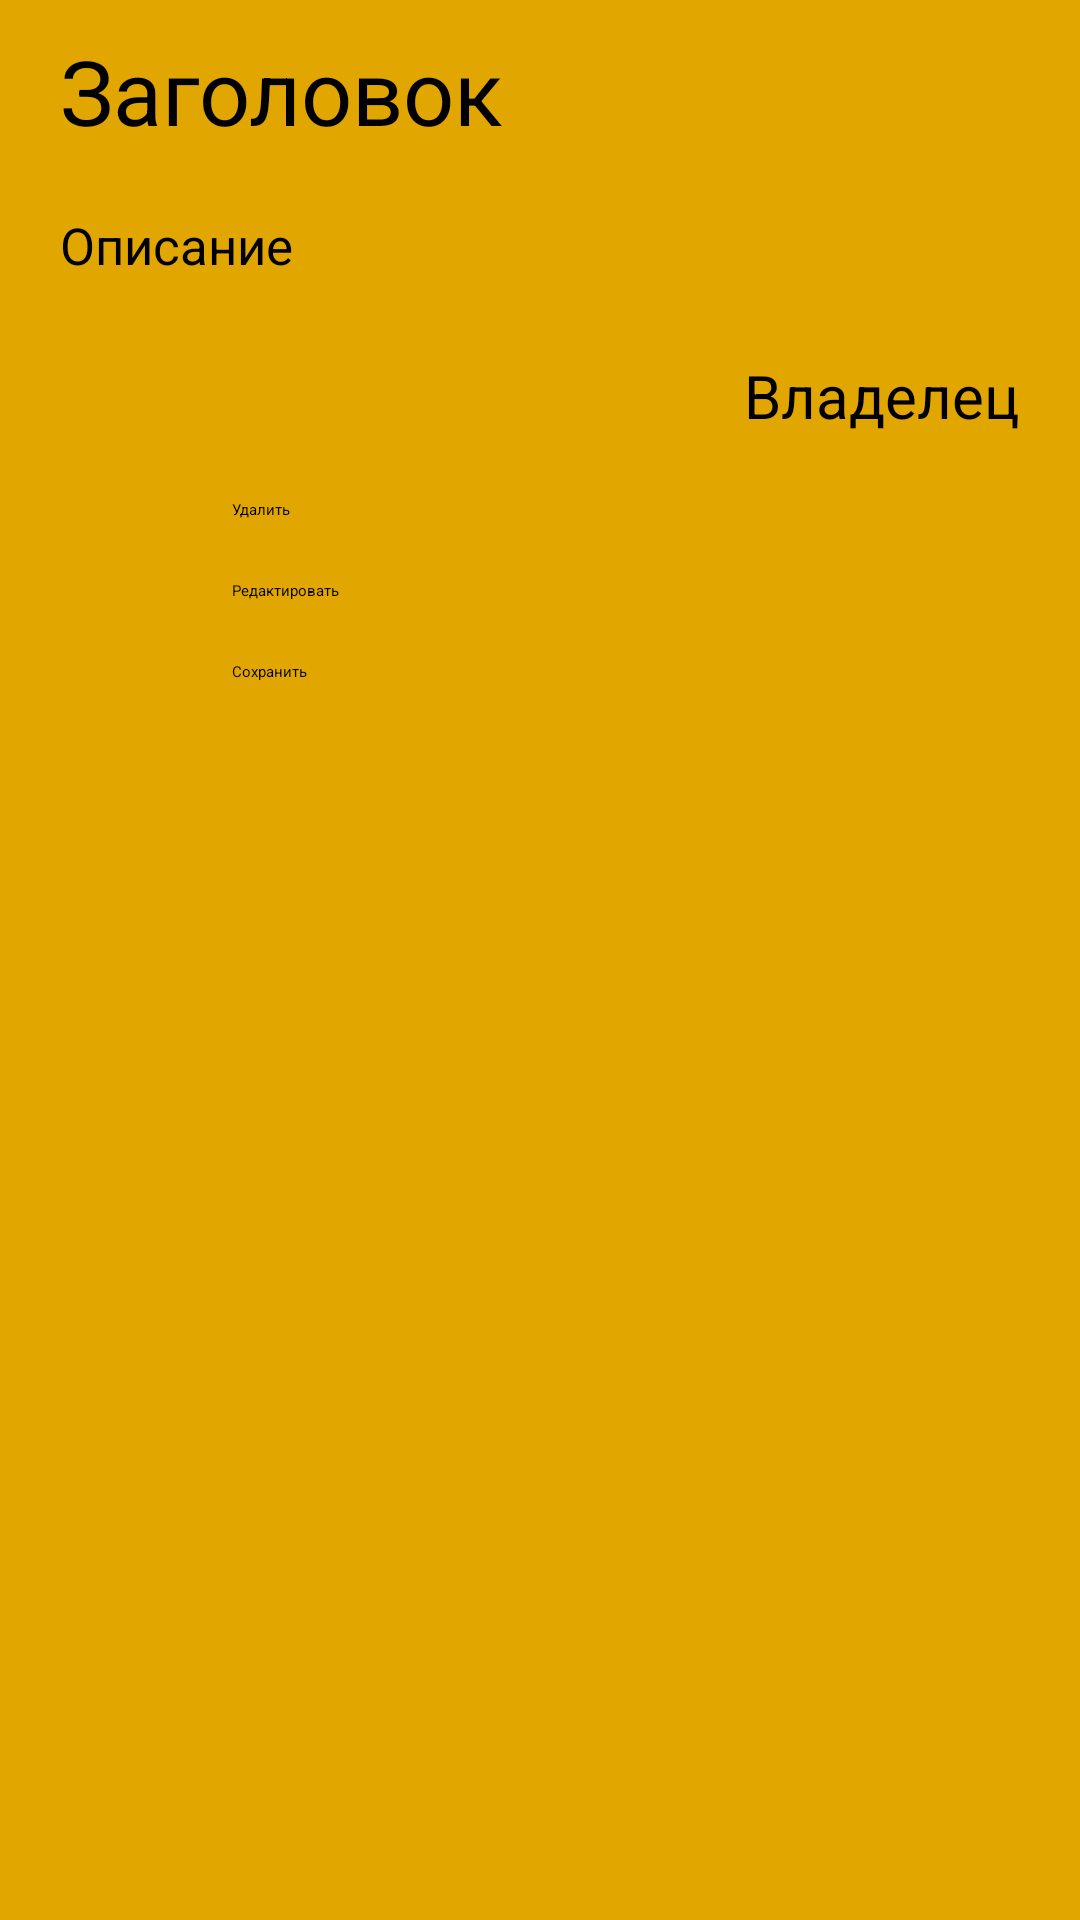

Produce the Android XML layout that renders to this screen, including the resource entries it uses.
<!-- AndroidManifest.xml: application theme Theme.AppForAccountingEquipment -->
<!-- res/layout/activity_item.xml -->
<?xml version="1.0" encoding="utf-8"?>
<LinearLayout xmlns:android="http://schemas.android.com/apk/res/android"
    xmlns:app="http://schemas.android.com/apk/res-auto"
    xmlns:tools="http://schemas.android.com/tools"
    android:layout_width="match_parent"
    android:layout_height="match_parent"
    android:orientation="vertical"
    android:background="#e2a600"
    tools:context=".EditItemActivity">

    <EditText
        android:id="@+id/item_in_title_one"
        android:layout_width="match_parent"
        android:layout_height="wrap_content"
        android:hint="Заголовок"
        android:paddingHorizontal="20dp"
        android:paddingVertical="10dp"
        android:textSize="30sp" />

    <EditText
        android:id="@+id/item_in_desc"
        android:layout_width="match_parent"
        android:layout_height="wrap_content"
        android:hint="Описание"
        android:minHeight="48dp"
        android:paddingHorizontal="20dp"
        android:paddingVertical="10dp"
        android:textSize="17sp" />

    <EditText
        android:id="@+id/item_in_owner"
        android:layout_width="match_parent"
        android:layout_height="wrap_content"
        android:gravity="end"
        android:hint="Владелец"
        android:minHeight="48dp"
        android:paddingHorizontal="20dp"
        android:paddingVertical="10dp"
        android:textSize="20sp" />

    <Button
        android:id="@+id/item_button_delete"
        android:layout_width="205dp"
        android:layout_height="wrap_content"
        android:layout_gravity="center"
        android:backgroundTint="#733912"
        android:paddingVertical="10dp"
        android:text="Удалить" />

    <Button
        android:id="@+id/item_button_edit"
        android:layout_width="205dp"
        android:layout_height="wrap_content"
        android:layout_gravity="center"
        android:backgroundTint="#733912"
        android:paddingVertical="10dp"
        android:text="Редактировать" />

    <Button
        android:id="@+id/item_button_save"
        android:layout_width="205dp"
        android:layout_height="wrap_content"
        android:layout_gravity="center"
        android:backgroundTint="#733912"
        android:paddingVertical="10dp"
        android:text="Сохранить" />


</LinearLayout>
<!-- resources referenced by this layout -->
<resources>

</resources>
